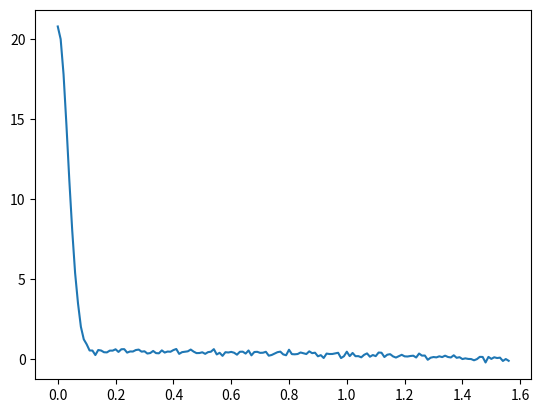

This chart was generated by the following Python code:
import math
import numpy as np
import matplotlib.pyplot as plt
from mpl_toolkits.mplot3d import Axes3D
from matplotlib import cm
from matplotlib.ticker import LinearLocator, FormatStrFormatter

def np_angle_to_coords(theta, phi):
    _z = np.cos(theta)    
    _x = np.sin(theta) * np.cos(phi)
    _y = np.sin(theta) * np.sin(phi)
    _vec = np.array([_x, _y, _z]).transpose()
    return _vec

def np_coords_to_angle(vec):
    theta = np.arccos(vec[:,2])
    phi = np.arctan2(vec[:,1], vec[:,0])
    return (theta, phi)

def np_normalize(vec):
    for i in range(vec.shape[0]):
        norm = np.linalg.norm(vec[i])
        if norm != 0: 
            vec[i] = vec[i] / norm

def np_half_angle(theta_in, phi_in, theta_out, phi_out):
    in_vec = np_angle_to_coords(theta_in, phi_in)
    out_vec = np_angle_to_coords(theta_out, phi_out)
    half_vec = in_vec + out_vec
    np_normalize(half_vec)
    return np_coords_to_angle(half_vec)

def np_dot_product(v1, v2):
    if v1.shape[0] != v2.shape[0]:
        print("np_dot_product: row size error")
        return 0.0
    if v1.shape[1] != v2.shape[1]:
        print("np_dot_product: col size error")
        return 0.0

    result = np.zeros((v1.shape[0]))
    for i in range(v1.shape[1]):
        plus = (v1[:,i] * v2[:,i])
        result = result + plus
    return result

def np_row_multiply(vec, row):
    # (m, n) * (m, 1) => (m, n)
    if vec.shape[0] != row.size:
        print("np_row_multiply: dimension error ({0}, {1})".format(vec.shape[0], row.size))
        return np.zeros(vec.shape)
    return np.array([vec[:,i] * row for i in range(vec.shape[1])]).transpose()

def np_rotate_vector(vec, axis, angle):
    _cos = np.cos(angle)
    out = np_row_multiply(vec, _cos)
    I = np.ones((vec.shape[0], 1))
    axis_ex = axis * I
    temp = np.dot(vec, axis) * (1.0 - np.cos(angle))
    temp = np.expand_dims(temp, axis=1)
    out = out + (axis * temp)
    crs = np.cross(axis_ex, vec)
    _sin = np.sin(angle)
    out = out + np_row_multiply(crs, _sin)
    return out    

def np_angle_to_dots(theta_in, phi_in, theta_out, phi_out):
    ndotl = np.cos(theta_in)
    theta_half, phi_half = np_half_angle(theta_in, phi_in, theta_out, phi_out)
    ndoth = np.cos(theta_half)
    ndotv = np.cos(theta_out)
    v_vec = np_angle_to_coords(theta_out, phi_out)
    h_vec = np_angle_to_coords(theta_half, phi_half)
    vdoth = np_dot_product(v_vec, h_vec)
    return (ndotl, ndoth, ndotv, vdoth)

def np_half_diff_to_in_out(theta_half, theta_diff, phi_diff):
    bi_normal = np.array([0.0, 1.0, 0.0])
    diff = np_angle_to_coords(theta_diff, phi_diff)
    z_axis = np.array([0.0, 0.0, 1.0])
    half = np_angle_to_coords(theta_half, np.zeros(theta_half.size))
    in_vec = np_rotate_vector(diff, bi_normal, theta_half)
    proj_half = np_row_multiply(half, np_dot_product(in_vec, half))
    out_vec = proj_half * 2.0 - in_vec
    np_normalize(out_vec)
    theta_in, phi_in = np_coords_to_angle(in_vec)
    theta_out, phi_out = np_coords_to_angle(out_vec)
    return (theta_in, phi_in, theta_out, phi_out)

def cook_angle(theta_in, phi_in, theta_out, phi_out, p):
    ndotl, ndoth, ndotv, vdoth = np_angle_to_dots(theta_in, phi_in, theta_out, phi_out)

    diff = p[0] * ndotl
    
    fresnel = p[3] + ((1.0 - p[3]) * (1.0 - vdoth) ** 5.0)

    g1 = (2 * ndoth * ndotv) / vdoth
    g2 = (2 * ndoth * ndotl) / vdoth
    geometry = np.minimum(1.0, np.minimum(g1, g2))

    r1 = 1.0 / (math.pi * p[2] ** 2 * ndoth ** 4)
    r2 = (ndoth ** 2 - 1.0) / (p[2] ** 2 * ndoth ** 2)
    distribution = r1 * np.exp(r2)

    spec = p[1] * (fresnel * geometry * distribution) / (math.pi * ndotv * ndotl)

    return diff + spec

def cook_3d(theta_half, theta_diff, phi_diff, p):
    theta_in, phi_in, theta_out, phi_out = np_half_diff_to_in_out(theta_half, theta_diff, phi_diff)
    ndotl, ndoth, ndotv, vdoth = np_angle_to_dots(theta_in, phi_in, theta_out, phi_out)
        
    diff = p[0] * ndotl
    
    fresnel = p[3] + ((1.0 - p[3]) * (1.0 - vdoth) ** 5.0)

    g1 = (2 * ndoth * ndotv) / vdoth
    g2 = (2 * ndoth * ndotl) / vdoth
    geometry = np.minimum(1.0, np.minimum(g1, g2))

    r1 = 1.0 / (math.pi * p[2] ** 2 * ndoth ** 4)
    r2 = (ndoth ** 2 - 1.0) / (p[2] ** 2 * ndoth ** 2)
    distribution = r1 * np.exp(r2)

    spec = p[1] * (fresnel * geometry * distribution) / (math.pi * ndotv * ndotl)

    return diff + spec

def cook_3d_random(theta_half, theta_diff, phi_diff, p):
    result = cook_3d(theta_half, theta_diff, phi_diff, p)
    result = result + np.random.normal(0.0, 0.1, result.size)
    return result

def draw3d(p):
    fig = plt.figure()
    ax = fig.gca(projection='3d')

    theta_half = np.arange(0.0, 1.57, 0.01)
    phi_diff = np.arange(0.0, 1.57, 0.01)
    theta_diff = np.repeat(0.0, 157)
    phi_half = np.repeat(0.0, 157)

    theta_half, phi_diff = np.meshgrid(theta_half, phi_diff)
    
    y = cook_3d(theta_half, theta_diff, phi_diff, p)
    
    surf = ax.plot_surface(theta_half, phi_diff, y, cmap=cm.coolwarm, linewidth=0, antialiased=False)

    ax.set_zlim(0.0, 1.0)
    ax.zaxis.set_major_locator(LinearLocator(10))
    ax.zaxis.set_major_formatter(FormatStrFormatter('%.02f'))

    fig.colorbar(surf, shrink=0.5, aspect=5)

    plt.show()

def render_all(sample_size, pr, pg, pb):
    r = []
    g = []
    b = []
    for i in range(sample_size):
        theta_in = i * 0.5 * math.pi / sample_size
        for j in range(sample_size * 4):
            phi_in = j * 2.0 * math.pi / (sample_size * 4)
            for k in range(sample_size):
                theta_out = k * 0.5 * math.pi / sample_size
                for l in range(sample_size * 4):
                    phi_out = l * 2.0 * math.pi / (sample_size * 4)
                    r.append(cook_angle(theta_in, phi_in, theta_out, phi_out, pr))
                    g.append(cook_angle(theta_in, phi_in, theta_out, phi_out, pg))
                    b.append(cook_angle(theta_in, phi_in, theta_out, phi_out, pb))
    return (r, g, b)

def render_3d(pr, pg, pb, x):
    r = cook_3d(x[:,0], x[:,1], x[:,2], pr)
    g = cook_3d(x[:,0], x[:,1], x[:,2], pg)
    b = cook_3d(x[:,0], x[:,1], x[:,2], pb)
            
    return (r, g, b)

def render_3d_random(pr, pg, pb, x):
    r = cook_3d_random(x[:,0], x[:,1], x[:,2], pr)
    g = cook_3d_random(x[:,0], x[:,1], x[:,2], pg)
    b = cook_3d_random(x[:,0], x[:,1], x[:,2], pb)
            
    return (r, g, b)

def rmse(y1, y2):
    result = 0.0
    if y1.size != len(y2):
        print("rmse: size error")
        return result
    for i in range(len(y2)):
        result += (y1[i] - y2[i]) ** 2
    result /= len(y2)
    return result

if __name__ == "__main__":
    p = np.array([0.5, 0.5, 0.05, 1.0])
    theta_half = np.arange(0.0, 1.57, 0.01)
    phi_half = np.repeat(0.0, 157)
    theta_diff = np.repeat(0.0, 157)
    phi_diff = np.repeat(0.0, 157)

    y = cook_3d_random(theta_half, theta_diff, phi_diff, p)
    plt.plot(theta_half, y)
    plt.show()
